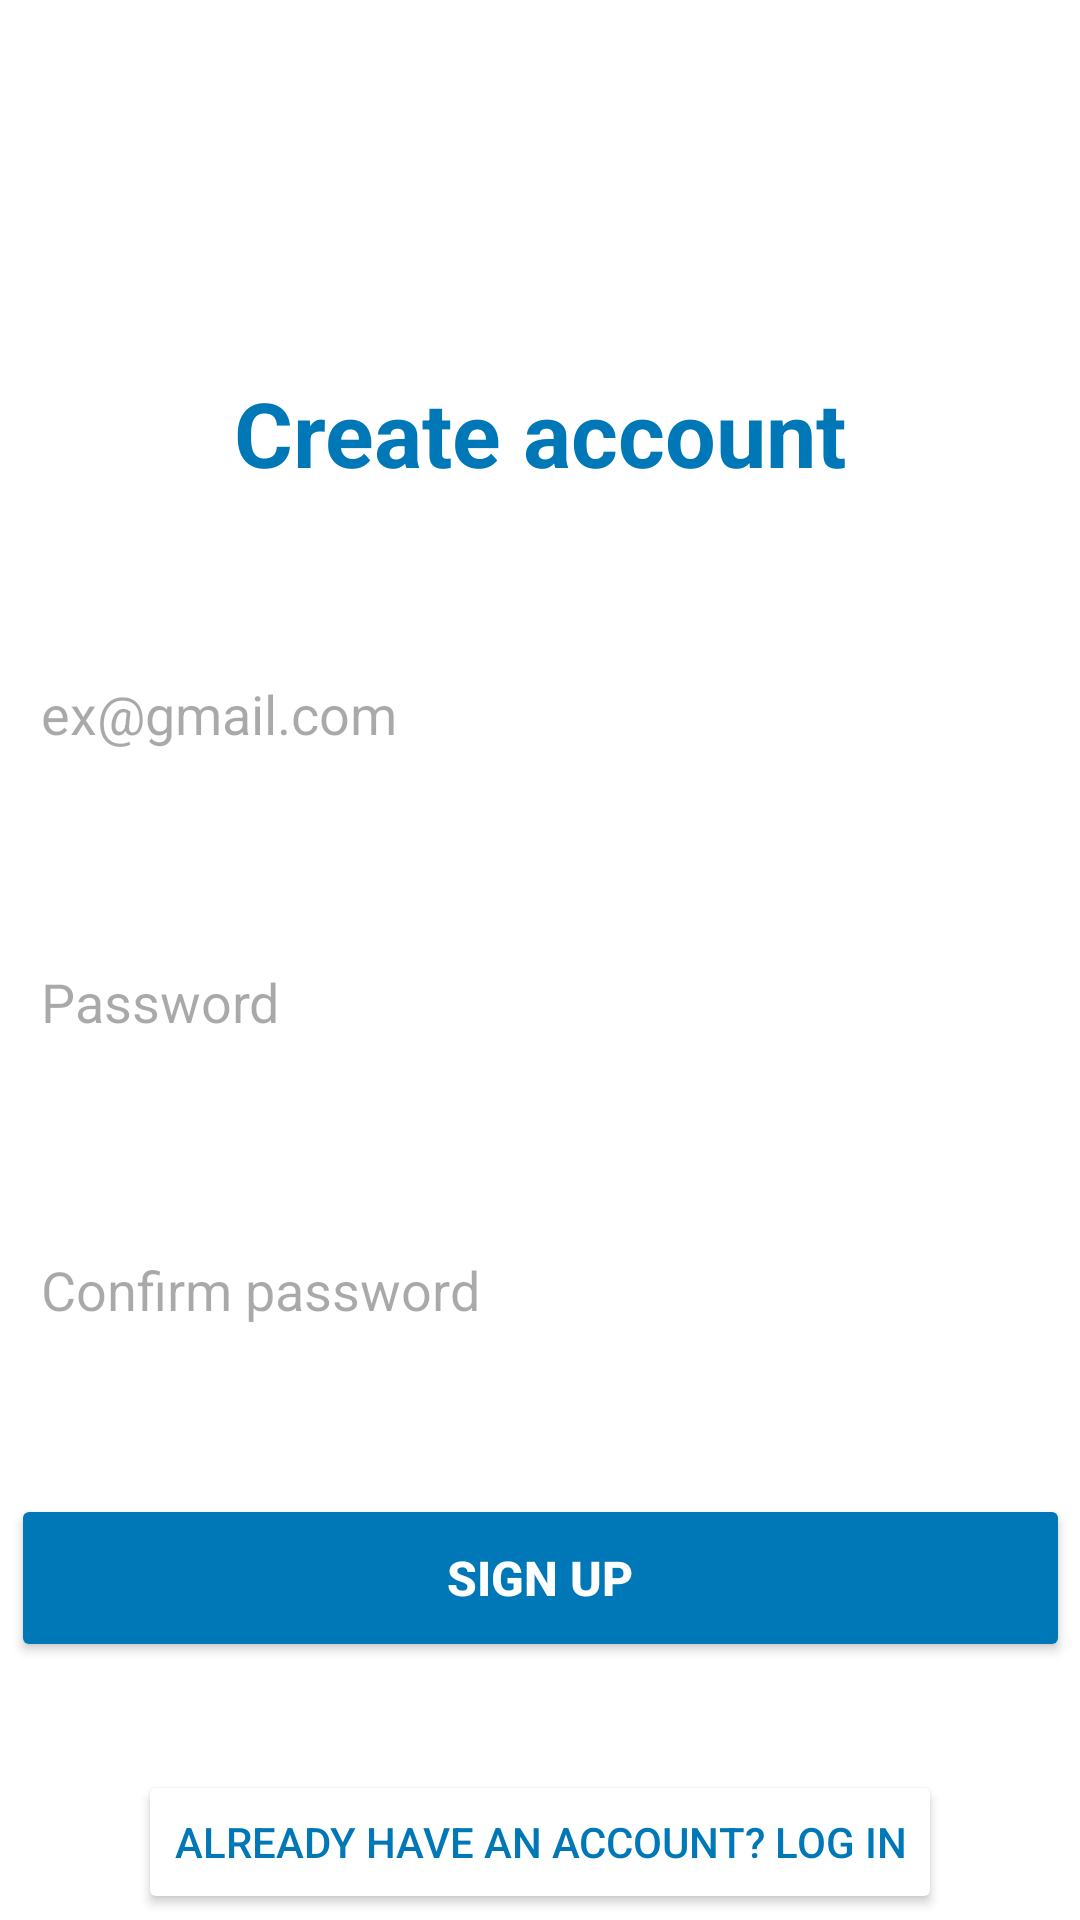

Android layout source for this screen:
<!-- AndroidManifest.xml: application theme Theme.XOXOXO -->
<!-- res/layout/activity_register.xml -->
<?xml version="1.0" encoding="utf-8"?>
<androidx.constraintlayout.widget.ConstraintLayout xmlns:android="http://schemas.android.com/apk/res/android"
    xmlns:app="http://schemas.android.com/apk/res-auto"
    xmlns:tools="http://schemas.android.com/tools"
    android:layout_width="match_parent"
    android:layout_height="match_parent"
    android:background="@color/white"
    tools:context=".Register">


    <TextView
        android:id="@+id/textView4"
        android:layout_width="wrap_content"
        android:layout_height="wrap_content"
        android:layout_marginTop="124dp"
        android:text="Create account"
        android:textSize="30dp"
        android:textStyle="bold"
        android:textColor="@color/lavender"
        app:layout_constraintEnd_toEndOf="parent"
        app:layout_constraintStart_toStartOf="parent"
        app:layout_constraintTop_toTopOf="parent" />

    <EditText
        android:id="@+id/reg_email_et"
        android:layout_width="353dp"
        android:layout_height="56dp"
        android:layout_marginTop="210dp"
        android:background="@drawable/bg"
        android:ems="10"
        android:textColor="@color/lavender"
        android:hint="ex@gmail.com"
        android:inputType="textEmailAddress"
        android:padding="10dp"
        app:layout_constraintEnd_toEndOf="parent"
        app:layout_constraintStart_toStartOf="parent"
        app:layout_constraintTop_toTopOf="parent" />

    <EditText
        android:id="@+id/reg_password_et"
        android:layout_width="353dp"
        android:layout_height="56dp"
        android:layout_marginTop="40dp"
        android:background="@drawable/bg"
        android:ems="10"
        android:textColor="@color/lavender"
        android:hint="Password"
        android:inputType="textPassword"
        android:padding="10dp"
        app:layout_constraintEnd_toEndOf="@+id/reg_email_et"
        app:layout_constraintStart_toStartOf="@+id/reg_email_et"
        app:layout_constraintTop_toBottomOf="@+id/reg_email_et" />

    <EditText
        android:id="@+id/reg_confirm_password_et"
        android:layout_width="353dp"
        android:layout_height="56dp"
        android:layout_marginTop="40dp"
        android:background="@drawable/bg"
        android:ems="10"
        android:hint="Confirm password"
        android:inputType="textPassword"
        android:padding="10dp"
        android:textColor="@color/lavender"
        app:layout_constraintEnd_toEndOf="@+id/reg_password_et"
        app:layout_constraintHorizontal_bias="0.0"
        app:layout_constraintStart_toStartOf="@+id/reg_password_et"
        app:layout_constraintTop_toBottomOf="@+id/reg_password_et" />

    <Button
        android:id="@+id/reg_btn"
        android:layout_width="353dp"
        android:layout_height="56dp"
        android:layout_marginTop="40dp"
        android:backgroundTint="@color/lavender"
        android:text="Sign up"
        android:textColor="@color/white"
        android:textSize="16sp"
        android:textStyle="bold"
        app:layout_constraintEnd_toEndOf="@+id/reg_confirm_password_et"
        app:layout_constraintHorizontal_bias="0.0"
        app:layout_constraintStart_toStartOf="@+id/reg_confirm_password_et"
        app:layout_constraintTop_toBottomOf="@+id/reg_confirm_password_et" />

    <Button
        android:id="@+id/goto_login_btn"
        android:layout_width="wrap_content"
        android:layout_height="wrap_content"
        android:layout_marginTop="36dp"
        android:backgroundTint="@color/white"
        android:text="Already have an account? Log in"
        android:textColor="@color/lavender"
        app:layout_constraintEnd_toEndOf="parent"
        app:layout_constraintStart_toStartOf="parent"
        app:layout_constraintTop_toBottomOf="@+id/reg_btn" />

</androidx.constraintlayout.widget.ConstraintLayout>
<!-- resources referenced by this layout -->
<resources>
  <color name="lavender">#0077b6</color>
  <color name="white">#FFFFFFFF</color>
  <style name="Theme.XOXOXO" parent="Base.Theme.XOXOXO" />
  <style name="Base.Theme.XOXOXO" parent="Theme.Material3.DayNight.NoActionBar">
          
          
      </style>
</resources>
